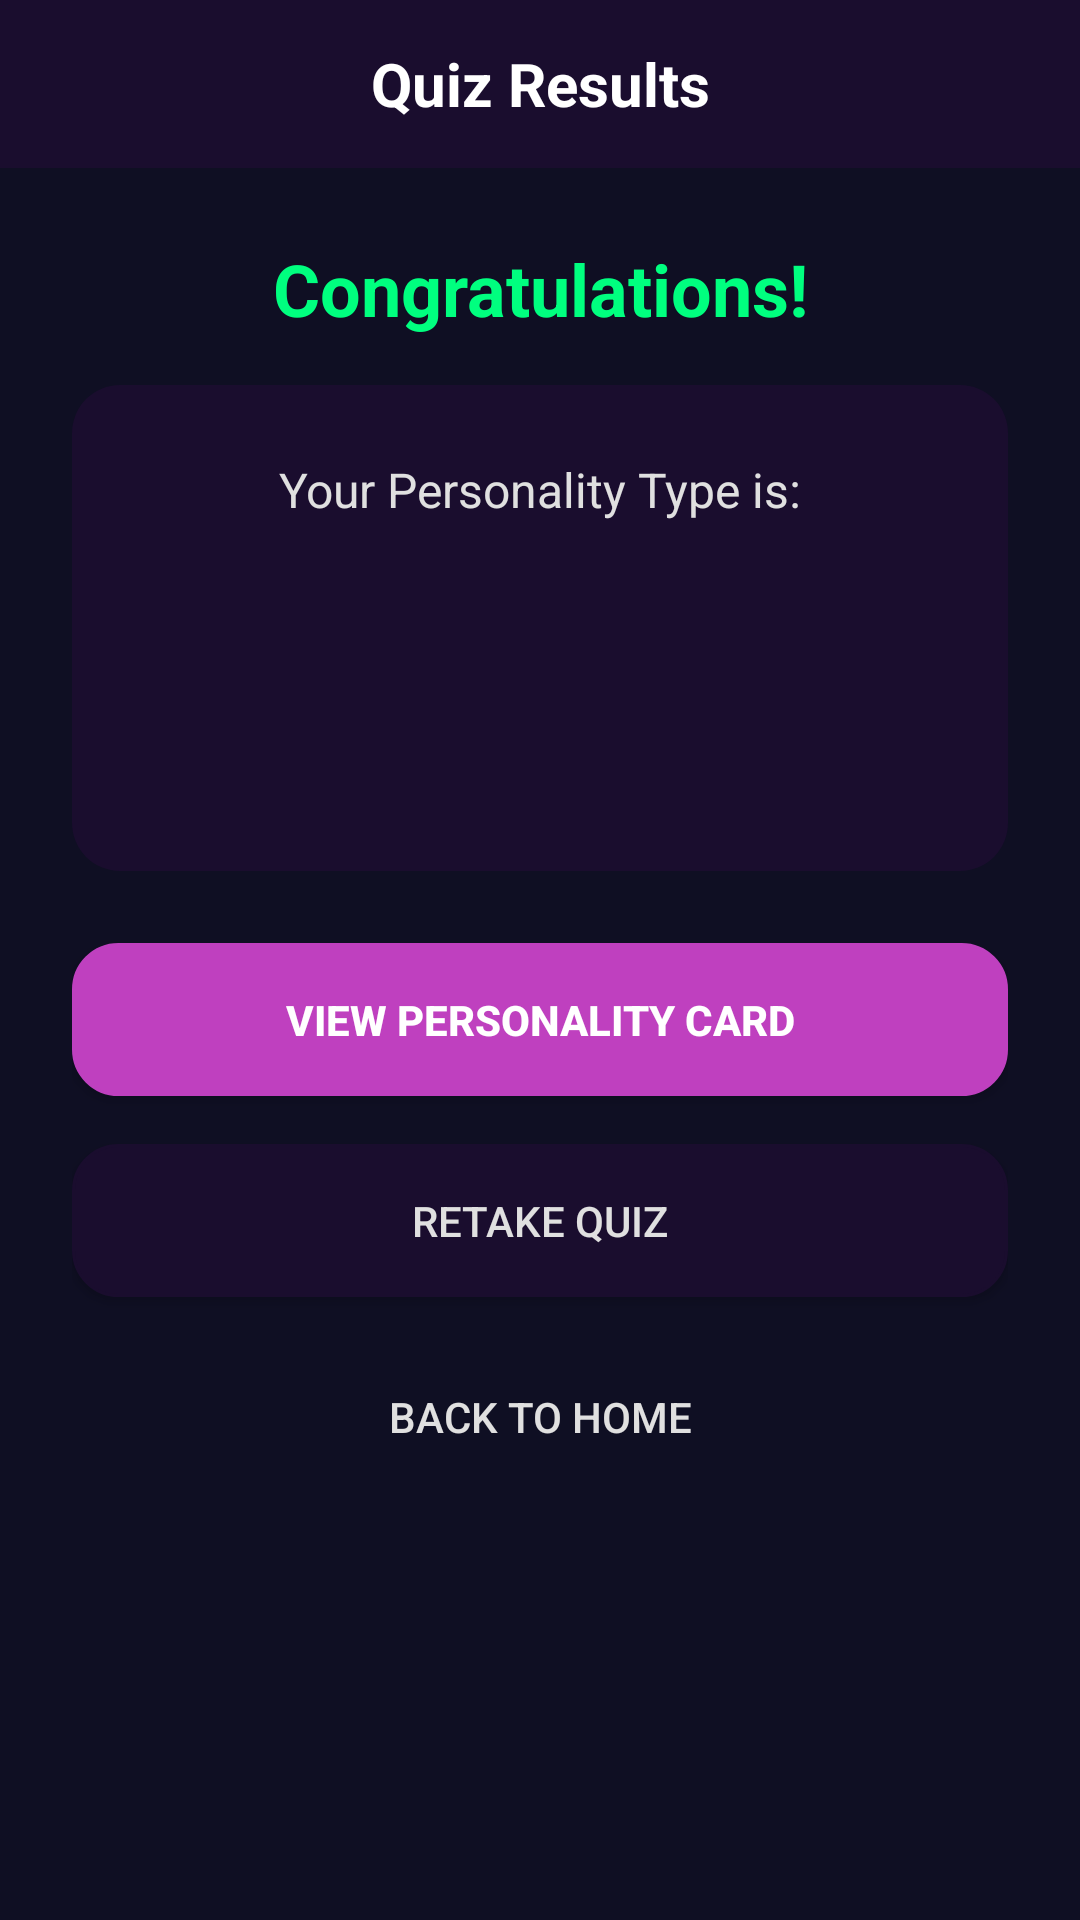

This screen was rendered from an Android layout file. Write that file and the resources it references.
<!-- AndroidManifest.xml: application theme Theme.NextStep -->
<!-- res/layout/activity_personality_result.xml -->
<?xml version="1.0" encoding="utf-8"?>
<LinearLayout xmlns:android="http://schemas.android.com/apk/res/android"
    xmlns:tools="http://schemas.android.com/tools"
    xmlns:app="http://schemas.android.com/apk/res-auto"
    android:layout_width="match_parent"
    android:layout_height="match_parent"
    android:orientation="vertical"
    android:background="@color/dark_background_primary"
    tools:context=".PersonalityResultActivity">

    
    <LinearLayout
        android:layout_width="match_parent"
        android:layout_height="?attr/actionBarSize"
        android:orientation="horizontal"
        android:gravity="center_vertical"
        android:paddingStart="16dp"
        android:paddingEnd="16dp"
        android:background="@color/dark_background_secondary">

        <TextView
            android:layout_width="0dp"
            android:layout_height="wrap_content"
            android:layout_weight="1"
            android:text="@string/quiz_results_title"
            android:textSize="20sp"
            android:textStyle="bold"
            android:textColor="@color/text_light"
            android:gravity="center" />
    </LinearLayout>

    <ScrollView
        android:layout_width="match_parent"
        android:layout_height="match_parent"
        android:padding="24dp">

        <LinearLayout
            android:layout_width="match_parent"
            android:layout_height="wrap_content"
            android:orientation="vertical">

            
            <TextView
                android:layout_width="match_parent"
                android:layout_height="wrap_content"
                android:text="@string/congratulations_message"
                android:textSize="24sp"
                android:textStyle="bold"
                android:textColor="@color/accent_green"
                android:textAlignment="center"
                android:layout_marginBottom="16dp" />

            
            <LinearLayout
                android:layout_width="match_parent"
                android:layout_height="wrap_content"
                android:orientation="vertical"
                android:background="@drawable/rounded_card_background"
                android:padding="24dp"
                android:layout_marginBottom="24dp">

                <TextView
                    android:layout_width="match_parent"
                    android:layout_height="wrap_content"
                    android:text="@string/your_personality_type"
                    android:textSize="16sp"
                    android:textColor="@color/text_medium"
                    android:textAlignment="center"
                    android:layout_marginBottom="8dp" />

                <TextView
                    android:id="@+id/tvPersonalityResult"
                    android:layout_width="match_parent"
                    android:layout_height="wrap_content"
                    android:textSize="28sp"
                    android:textStyle="bold"
                    android:textColor="@color/accent_purple"
                    android:textAlignment="center"
                    android:layout_marginBottom="16dp" />

                <TextView
                    android:id="@+id/tvResultDescription"
                    android:layout_width="match_parent"
                    android:layout_height="wrap_content"
                    android:textSize="14sp"
                    android:textColor="@color/text_light"
                    android:textAlignment="center"
                    android:layout_marginBottom="12dp" />

                
                <LinearLayout
                    android:id="@+id/llTraitScoresContainer"
                    android:layout_width="match_parent"
                    android:layout_height="wrap_content"
                    android:orientation="vertical" />

            </LinearLayout>

            
            <Button
                android:id="@+id/btnViewPersonalityCard"
                android:layout_width="match_parent"
                android:layout_height="wrap_content"
                android:text="@string/view_personality_card"
                android:textColor="@color/button_text_light"
                android:textStyle="bold"
                android:background="@drawable/rounded_button_background"
                android:backgroundTint="@color/accent_purple"
                android:paddingVertical="16dp"
                android:layout_marginBottom="16dp" />

            <Button
                android:id="@+id/btnRetakeQuiz"
                android:layout_width="match_parent"
                android:layout_height="wrap_content"
                android:text="@string/retake_quiz_button"
                android:textColor="@color/text_medium"
                android:background="@drawable/rounded_button_background"
                android:backgroundTint="@color/dark_background_secondary"
                android:paddingVertical="16dp"
                android:layout_marginBottom="16dp" />

            <Button
                android:id="@+id/btnBackToHome"
                android:layout_width="match_parent"
                android:layout_height="wrap_content"
                android:text="@string/back_to_home"
                android:textColor="@color/text_medium"
                android:background="@android:color/transparent"
                android:padding="8dp" />

        </LinearLayout>

    </ScrollView>

</LinearLayout>
<!-- resources referenced by this layout -->
<resources>
  <color name="accent_green">#00FF7F</color>
  <color name="accent_purple">#BF40BF</color>
  <color name="button_text_light">#FFFFFF</color>
  <color name="dark_background_primary">#0F0F23</color>
  <color name="dark_background_secondary">#1A0D2E</color>
  <color name="text_light">#FFFFFF</color>
  <color name="text_medium">#E0E0E0</color>
  <!-- drawable rounded_button_background (drawable) -->
  <?xml version="1.0" encoding="utf-8"?>
  <selector xmlns:android="http://schemas.android.com/apk/res/android">
      <item android:state_pressed="true">
          <shape android:shape="rectangle">
              <solid android:color="#BF40BF" />
              <corners android:radius="15dp" />
              <stroke android:width="2dp" android:color="#FF1493" />
          </shape>
      </item>
      <item>
          <shape android:shape="rectangle">
              <solid android:color="#FF1493" />
              <corners android:radius="15dp" />
              <stroke android:width="1dp" android:color="#BF40BF" />
          </shape>
      </item>
  </selector>
  <!-- drawable rounded_card_background (drawable) -->
  <?xml version="1.0" encoding="utf-8"?>
  <shape xmlns:android="http://schemas.android.com/apk/res/android">
      <solid android:color="@color/dark_background_secondary" /> 
      <corners android:radius="16dp" /> 
      <padding
          android:left="8dp"
          android:top="8dp"
          android:right="8dp"
          android:bottom="8dp" />
  </shape>
  <string name="back_to_home">Back to Home</string>
  <string name="congratulations_message">Congratulations!</string>
  <string name="quiz_results_title">Quiz Results</string>
  <string name="retake_quiz_button">Retake Quiz</string>
  <string name="view_personality_card">View Personality Card</string>
  <string name="your_personality_type">Your Personality Type is:</string>
  <style name="Theme.NextStep" parent="Theme.MaterialComponents.DayNight.NoActionBar">
          <item name="colorPrimary">@color/neon_pink</item>
          <item name="colorPrimaryVariant">@color/primary_dark</item>
          <item name="colorOnPrimary">@color/text_primary</item>
          <item name="colorSecondary">@color/neon_purple</item>
          <item name="colorAccent">@color/neon_purple</item>
  
          
          
  
          
          <item name="android:statusBarColor">@android:color/transparent</item>
  
          <item name="android:colorBackground">@color/background_primary</item>
          <item name="colorSurface">@color/background_secondary</item>
          <item name="colorOnBackground">@color/text_primary</item>
          <item name="colorOnSurface">@color/text_primary</item>
  
          <item name="android:navigationBarColor">@color/background_primary</item>
  
          <item name="android:windowLightStatusBar">false</item>
          <item name="android:textColorPrimary">@color/text_primary</item>
          <item name="android:textColorSecondary">@color/text_secondary</item>
          <item name="android:windowBackground">@color/background_primary</item>
      </style>
  <color name="neon_pink">#FF1493</color>
  <color name="primary_dark">#1A0D2E</color>
  <color name="text_primary">#FFFFFF</color>
  <color name="neon_purple">#BF40BF</color>
  <color name="background_primary">#0F0F23</color>
  <color name="background_secondary">#1A0D2E</color>
  <color name="text_secondary">#E0E0E0</color>
</resources>
